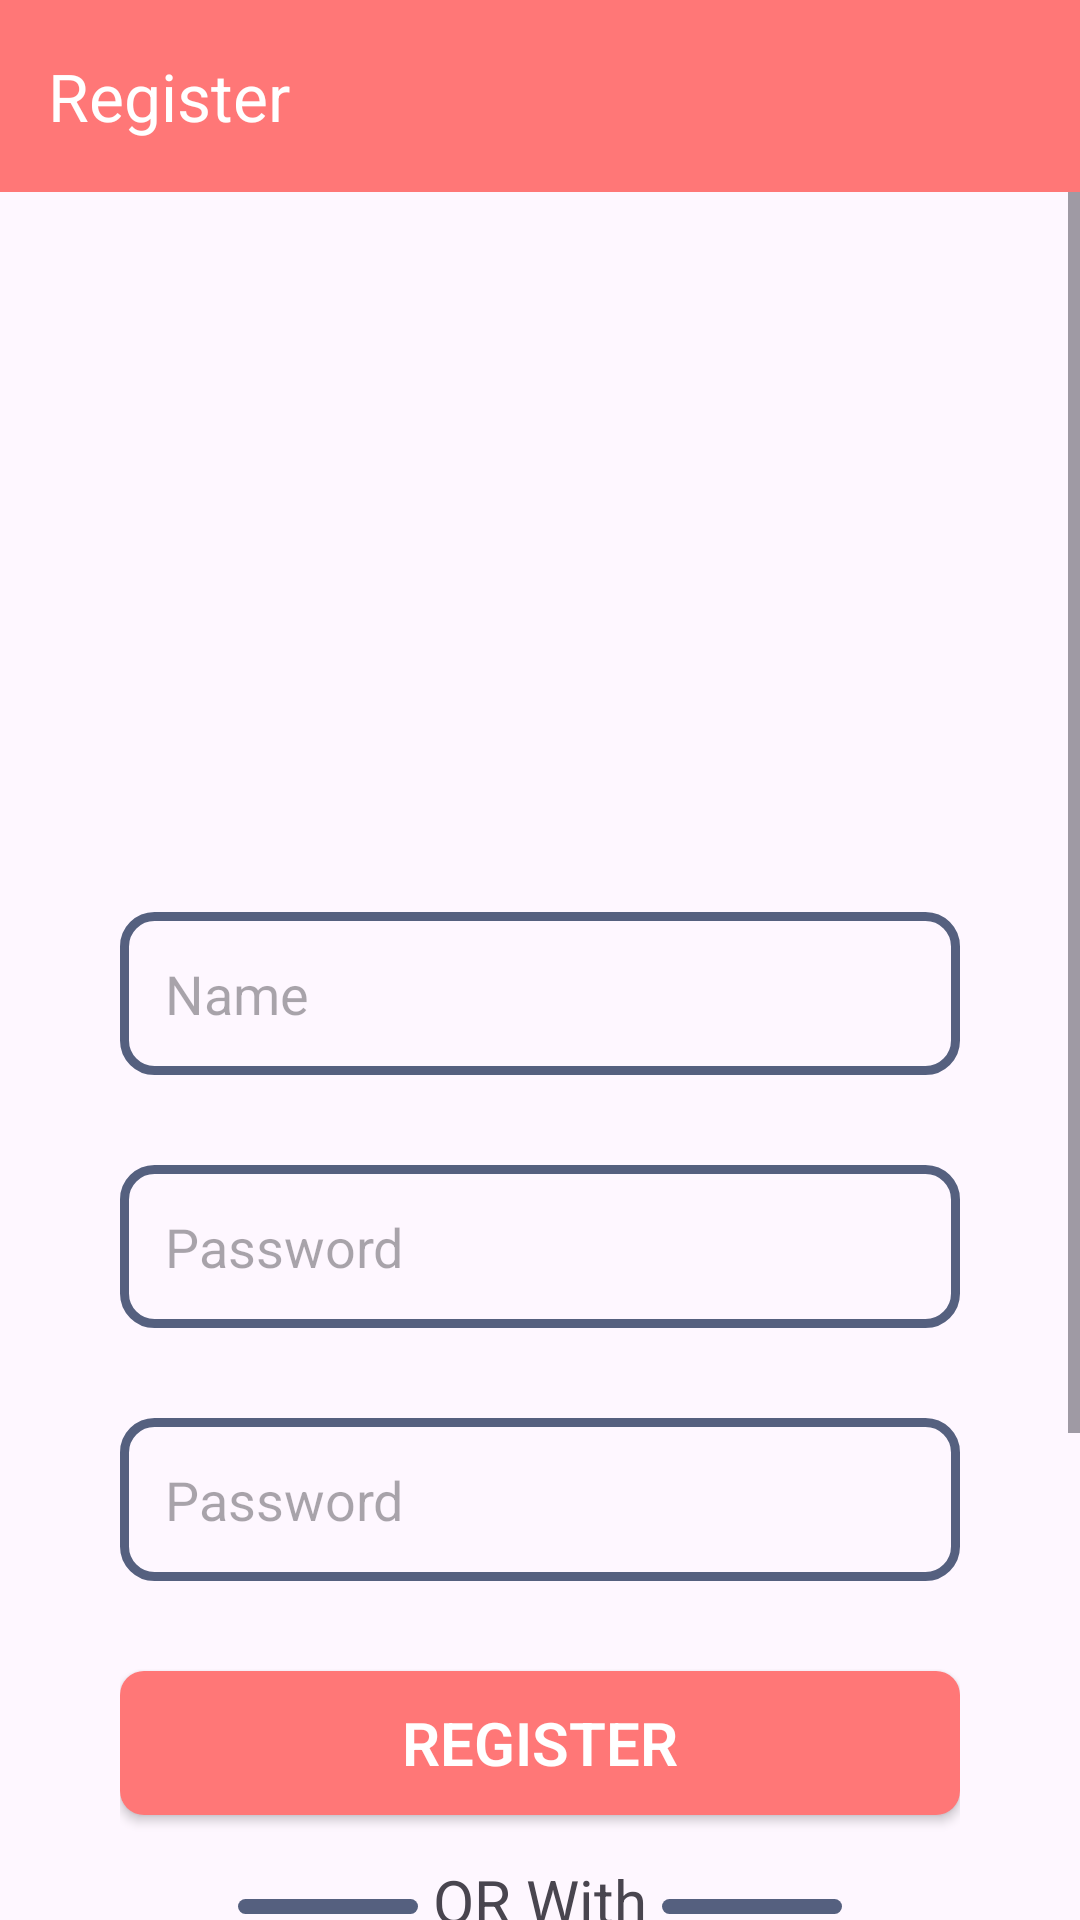

Here is an Android app screen rendered from its layout file. Give the layout XML and the strings, colors and styles it references.
<!-- AndroidManifest.xml: activity theme authThem -->
<!-- res/layout/activity_register.xml -->
<?xml version="1.0" encoding="utf-8"?>
<RelativeLayout xmlns:android="http://schemas.android.com/apk/res/android"
    xmlns:app="http://schemas.android.com/apk/res-auto"
    xmlns:tools="http://schemas.android.com/tools"
    android:layout_width="match_parent"
    android:layout_height="match_parent"
    tools:context=".LoginActivity">


    <androidx.appcompat.widget.Toolbar
        android:id="@+id/toolbar"
        android:layout_width="match_parent"
        android:layout_height="wrap_content"
        android:background="@color/primary"
        android:minHeight="?attr/actionBarSize"
        android:textAllCaps="true"
        android:theme="?attr/actionBarTheme"
        app:title="Register"
        app:titleTextColor="@color/white" />


    <LinearLayout
        android:layout_width="match_parent"
        android:layout_height="match_parent"
        android:orientation="vertical"
        android:layout_below="@id/toolbar"
        >
        <ScrollView
            android:layout_width="match_parent"
            android:layout_height="match_parent"
            >
            <LinearLayout
                android:layout_width="match_parent"
                android:layout_height="match_parent"
                android:orientation="vertical"
                android:layout_margin="40dp"
                >

                <ImageView
                    android:layout_width="match_parent"
                    android:layout_height="150dp"
                    android:src="@drawable/user" />

                <EditText
                    android:layout_width="match_parent"
                    android:layout_height="wrap_content"
                    android:hint="@string/name"
                    android:inputType="text"
                    android:background="@drawable/input_background_custom"
                    android:padding="15dp"
                    android:layout_marginTop="50dp"
                    />


                <EditText
                    android:layout_width="match_parent"
                    android:layout_height="wrap_content"
                    android:hint="@string/password"
                    android:inputType="textPassword"
                    android:background="@drawable/input_background_custom"
                    android:padding="15dp"
                    android:layout_marginTop="30dp"
                    />



                <EditText
                    android:layout_width="match_parent"
                    android:layout_height="wrap_content"
                    android:hint="@string/password"
                    android:inputType="textPassword"
                    android:background="@drawable/input_background_custom"
                    android:padding="15dp"
                    android:layout_marginTop="30dp"
                    />

                <Button
                    android:id="@+id/regbtn"
                    android:layout_width="match_parent"
                    android:textColor="@color/white"
                    android:layout_height="match_parent"
                    android:layout_marginTop="30dp"
                    android:background="@drawable/btn_background_custom"
                    android:fontFamily="sans-serif-light"
                    android:text="@string/register"
                    android:textAllCaps="true"
                    android:textSize="20sp"
                    android:textStyle="bold"
                    app:backgroundTint="@null" />

                <LinearLayout
                    android:layout_width="match_parent"
                    android:layout_height="wrap_content"
                    android:orientation="horizontal"
                    android:gravity="center"
                    android:layout_gravity="center"
                    android:layout_marginTop="10dp"
                    >

                    <TextView
                        android:layout_width="60dp"
                        android:layout_height="5dp"
                        android:background="@drawable/divider_line"
                        android:gravity="center"
                        android:layout_gravity="center"
                        android:layout_marginTop="2dp"
                        />

                    <TextView
                        android:layout_width="wrap_content"
                        android:layout_height="wrap_content"
                        android:text="@string/or_with"
                        android:gravity="center"
                        android:textSize="20sp"
                        android:padding="5dp"
                        />

                    <TextView
                        android:layout_width="60dp"
                        android:layout_height="5dp"
                        android:background="@drawable/divider_line"
                        android:gravity="center"
                        android:layout_gravity="center"
                        android:layout_marginTop="2dp"
                        />


                </LinearLayout>

                <LinearLayout
                    android:layout_width="match_parent"
                    android:layout_height="wrap_content"
                    android:orientation="horizontal"
                    android:gravity="center"
                    android:layout_marginTop="10dp"
                    >

                    <TextView
                        android:layout_width="wrap_content"
                        android:paddingRight="5dp"
                        android:layout_height="50dp"
                        android:background="@drawable/facebook_bg"
                        android:text="@string/facebook"
                        android:textColor="@color/white"
                        android:gravity="center"
                        android:textStyle="bold"
                        android:drawableLeft="@drawable/facebook"
                        android:layout_margin="5dp"
                        />

                    <TextView
                        android:layout_margin="5dp"
                        android:layout_width="wrap_content"
                        android:paddingRight="20dp"
                        android:layout_height="50dp"
                        android:background="@drawable/google_bg"
                        android:text="@string/google"
                        android:textStyle="bold"
                        android:textColor="@color/white"
                        android:gravity="center"
                        android:drawableLeft="@drawable/google" />


                </LinearLayout>

                <TextView
                    android:id="@+id/regText"
                    android:layout_width="match_parent"
                    android:layout_height="wrap_content"
                    android:text="@string/already_have_an_account_login"
                    android:gravity="center"
                    android:textStyle="bold"
                    android:layout_marginTop="25dp"
                    android:layout_marginBottom="100dp"
                    />
            </LinearLayout>
        </ScrollView>
    </LinearLayout>
</RelativeLayout>
<!-- resources referenced by this layout -->
<resources>
  <color name="primary">#FF7777</color>
  <color name="white">#FFFFFFFF</color>
  <!-- drawable btn_background_custom (drawable) -->
  <shape xmlns:android="http://schemas.android.com/apk/res/android">
  
      
      <solid
          android:color="#FF7777"
          />
      
      <corners android:radius="8dp" />
  
  </shape>
  <!-- drawable divider_line (drawable) -->
  <?xml version="1.0" encoding="utf-8"?>
  <shape xmlns:android="http://schemas.android.com/apk/res/android">
      <solid android:color="#55607F" />
      <corners android:radius="5sp"/>
  </shape>
  <!-- drawable facebook_bg (drawable) -->
  <?xml version="1.0" encoding="utf-8"?>
  <shape xmlns:android="http://schemas.android.com/apk/res/android">
      <solid android:color="#1877F2"/>
      <corners android:radius="5sp"/>
  </shape>
  <!-- drawable google_bg (drawable) -->
  <?xml version="1.0" encoding="utf-8"?>
  <shape xmlns:android="http://schemas.android.com/apk/res/android">
      <solid android:color="#DD4B39"/>
      <corners android:radius="5sp"/>
  </shape>
  <!-- drawable input_background_custom (drawable) -->
  <?xml version="1.0" encoding="utf-8"?>
  <shape xmlns:android="http://schemas.android.com/apk/res/android">
      <stroke android:width="3sp" android:color="#55607F"/>
      <corners android:radius="10dp"/>
  </shape>
  <string name="already_have_an_account_login">Already have an account ? Login</string>
  <string name="facebook">Facebook</string>
  <string name="google">Google</string>
  <string name="name">Name</string>
  <string name="or_with">OR With</string>
  <string name="password">Password</string>
  <string name="register">Register</string>
  <style name="authThem" parent="Theme.Material3.DayNight.NoActionBar">
          
           <item name="colorPrimary">@color/primary</item>
      </style>
</resources>
